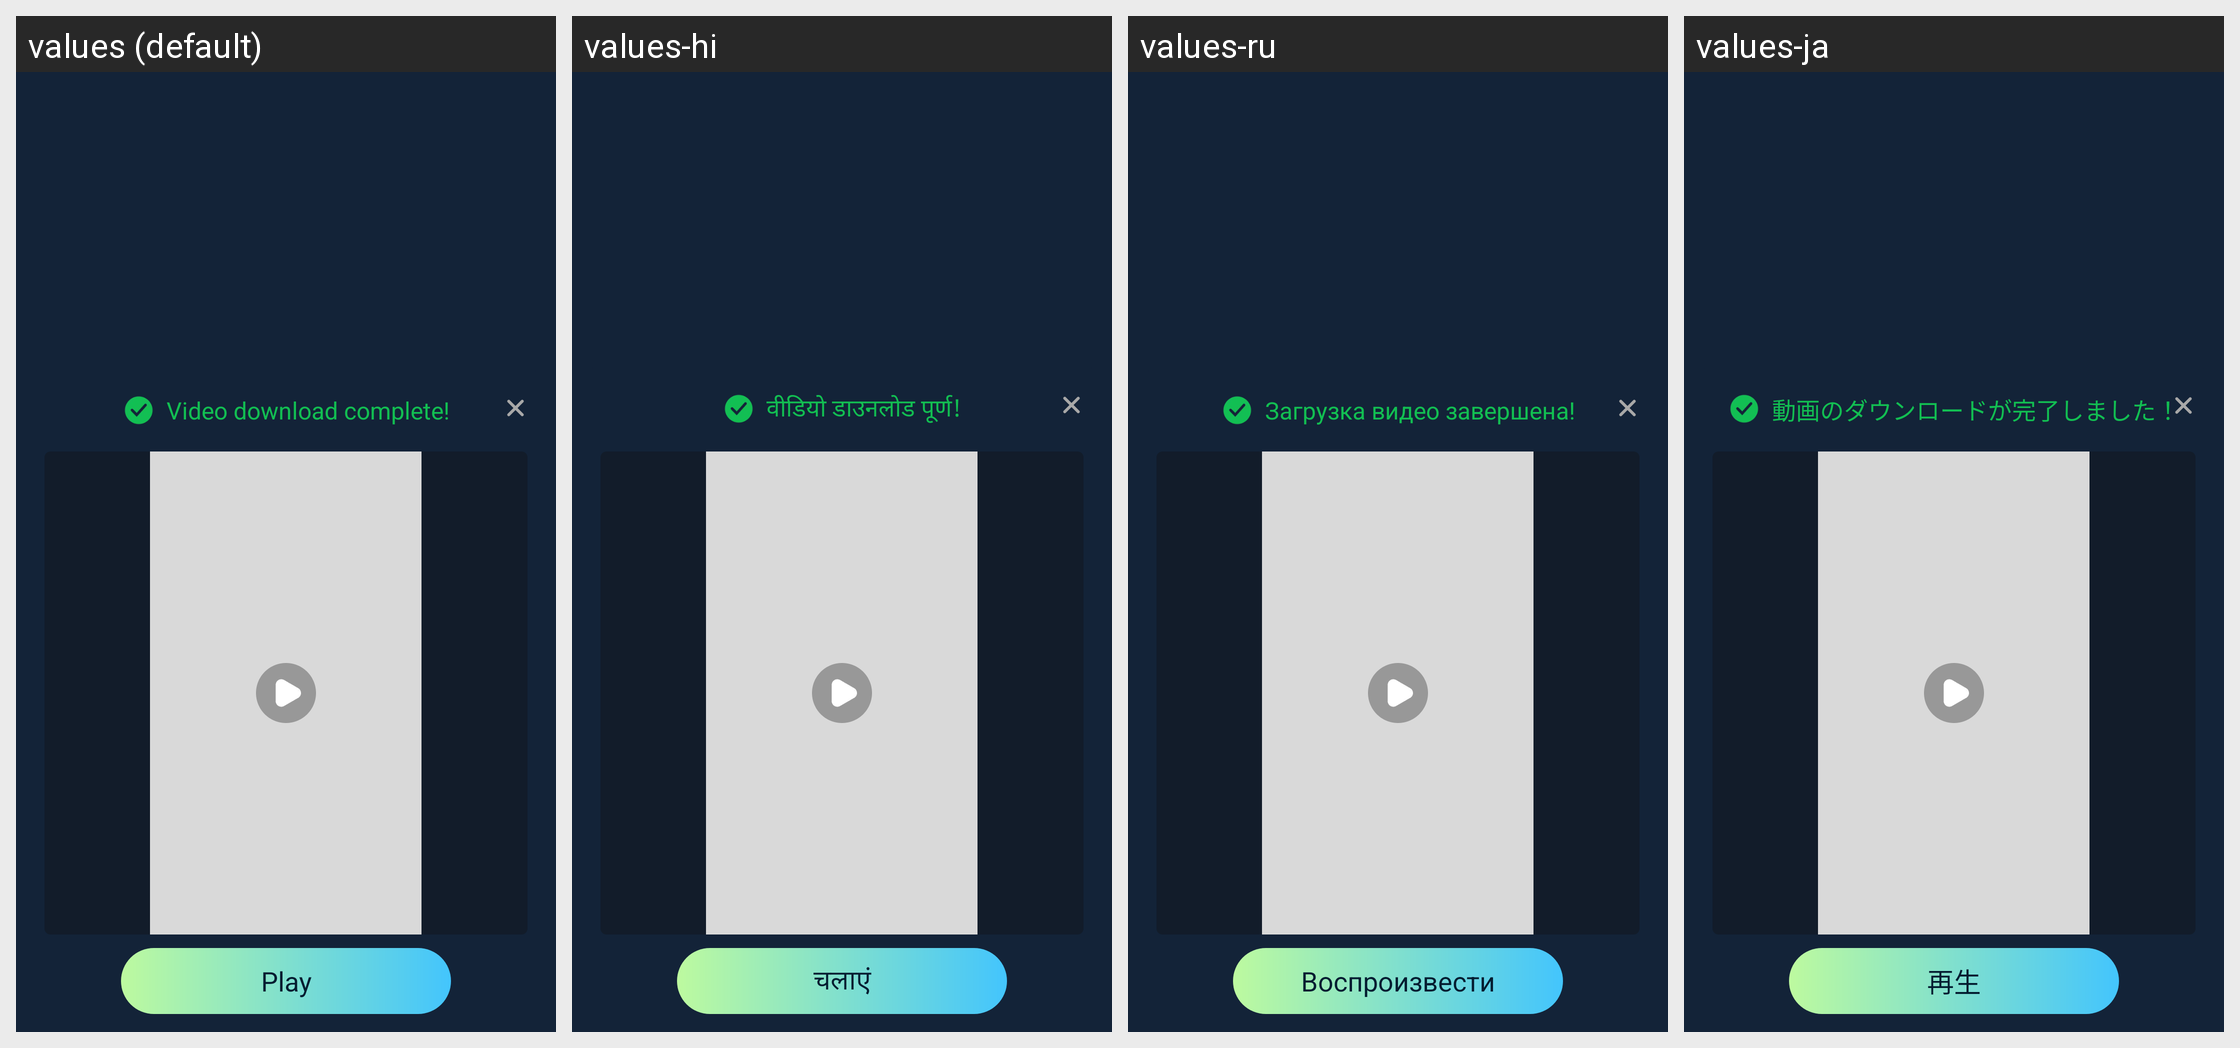

Translations of the strings shown on this Android screen, per locale in the grid:
Android screen res/layout/ms_dialog_download_finish.xml rendered under 4 locales, left to right: values (default), values-hi, values-ru, values-ja. Device: Nexus 5 (rendered at 1080×1920; each locale shown at half size, 540×960, under a caption strip naming it); theme MS_Theme.MicoSaver.
Other locales in the repository, not shown: values-es, values-fr, values-ko, values-pt.
Strings drawn on this screen, with the default value and each locale's value (text and hints the layout hard-codes, and strings that could not be matched under every locale, appear in the picture but are not listed):

ms_download_finish
  values: Video download complete!
  values-hi: वीडियो डाउनलोड पूर्ण!
  values-ru: Загрузка видео завершена!
  values-ja: 動画のダウンロードが完了しました！

ms_play
  values: Play
  values-hi: चलाएं
  values-ru: Воспроизвести
  values-ja: 再生
